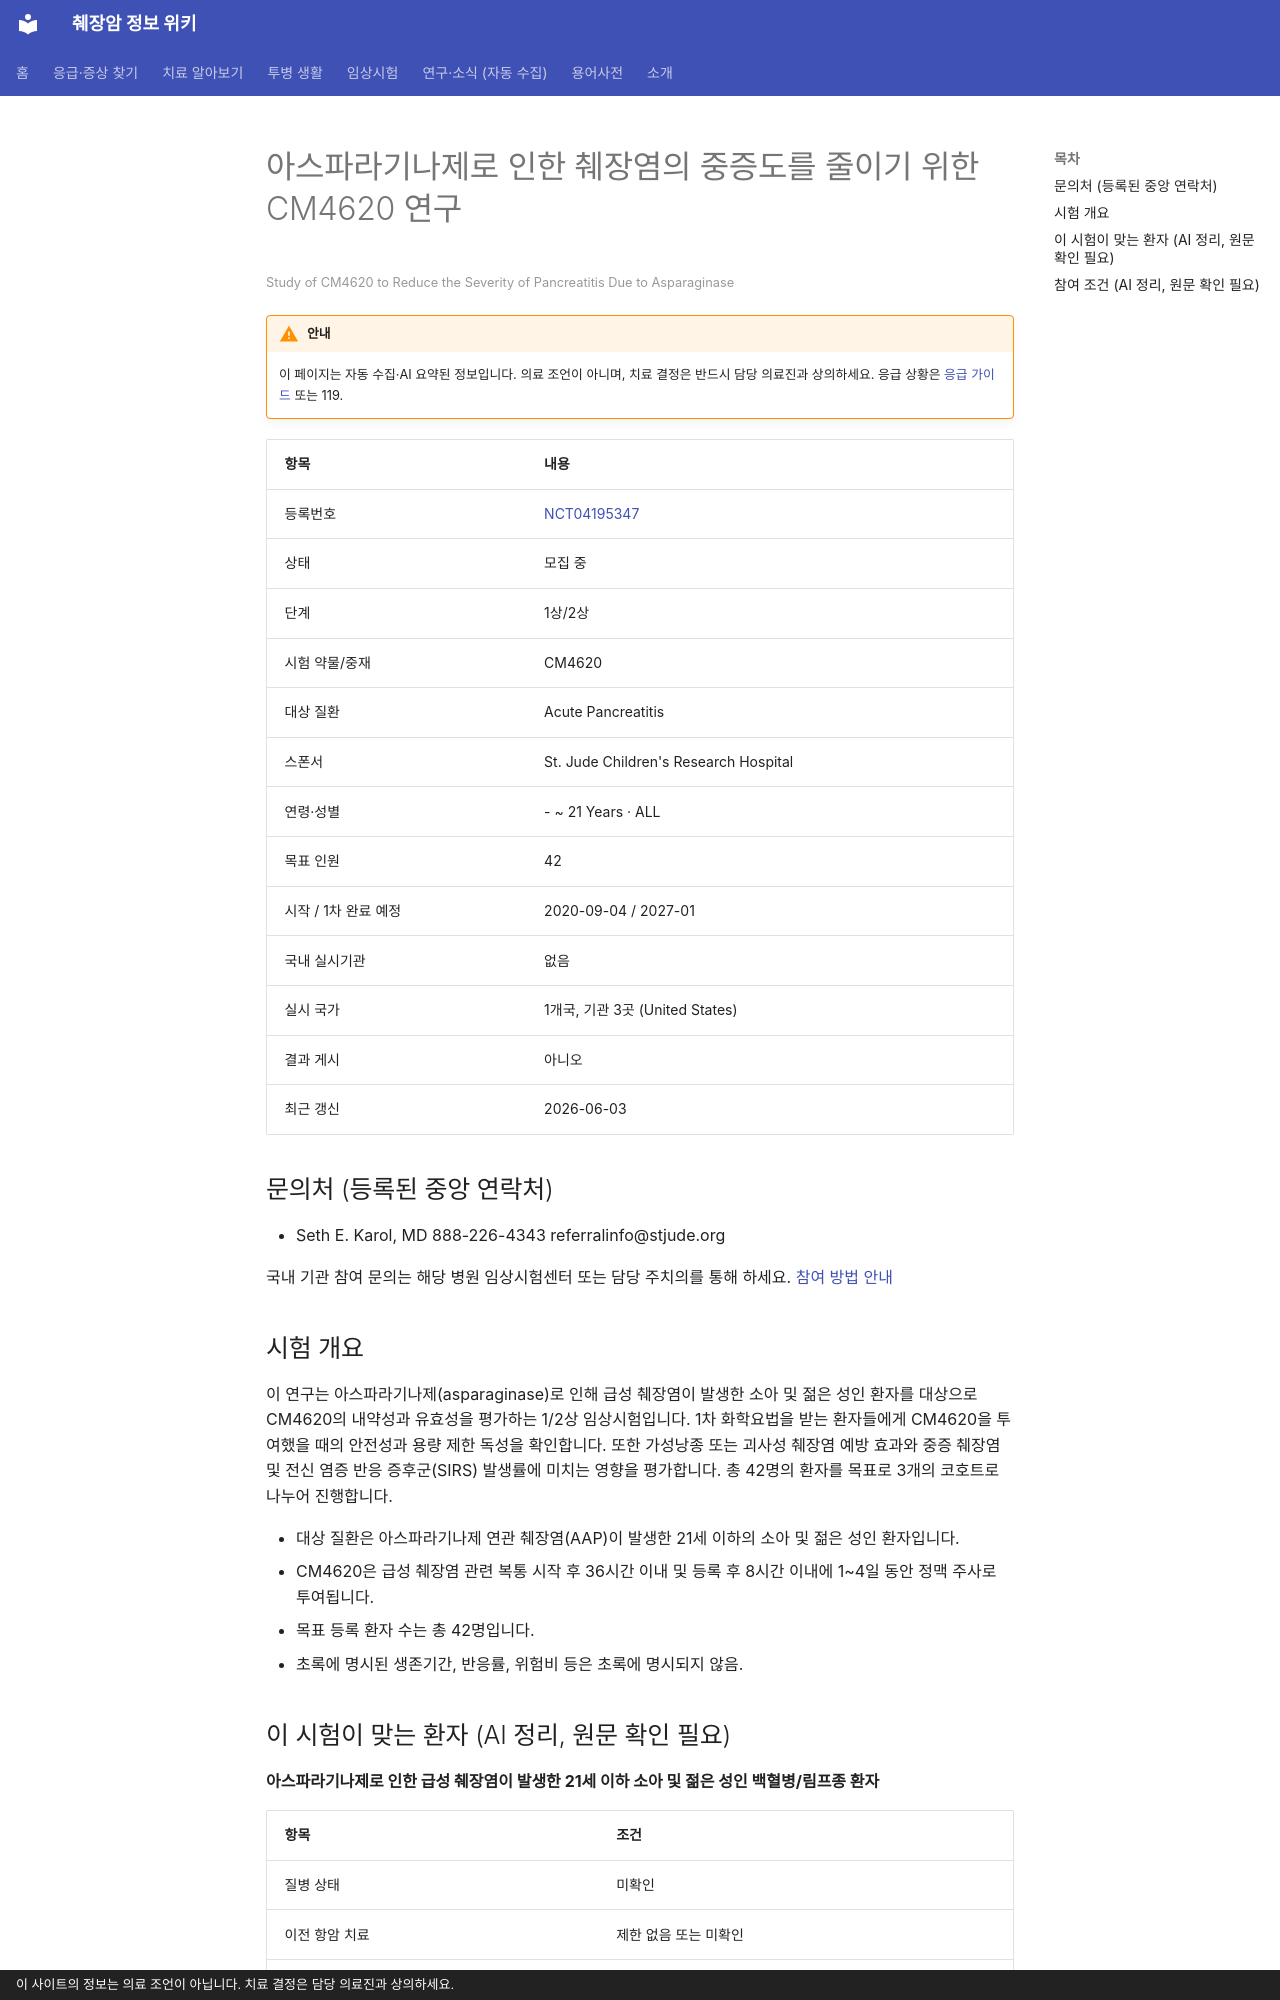

repository: hizorro88-rgb/papersearcher · page: _generated/trials/NCT04195347/index.html · generator: mkdocs · copyright: 이 사이트의 정보는 의료 조언이 아닙니다. 치료 결정은 담당 의료진과 상의하세요.

---
title: "NCT04195347 아스파라기나제로 인한 췌장염의 중증도를 줄이기 위한 CM4620 연구"
description: "1상/2상 · 모집 중"
comments: true
search:
  boost: 0.4
---

# 아스파라기나제로 인한 췌장염의 중증도를 줄이기 위한 CM4620 연구

<small>Study of CM4620 to Reduce the Severity of Pancreatitis Due to Asparaginase</small>

!!! warning "안내"
    이 페이지는 자동 수집·AI 요약된 정보입니다. 의료 조언이 아니며, 치료 결정은 반드시 담당 의료진과 상의하세요. 응급 상황은 [응급 가이드](../../guides/emergency/index.md) 또는 119.

| 항목 | 내용 |
|---|---|
| 등록번호 | [NCT04195347](https://clinicaltrials.gov/study/NCT04195347) |
| 상태 | 모집 중 |
| 단계 | 1상/2상 |
| 시험 약물/중재 | CM4620 |
| 대상 질환 | Acute Pancreatitis |
| 스폰서 | St. Jude Children's Research Hospital |
| 연령·성별 | - ~ 21 Years · ALL |
| 목표 인원 | 42 |
| 시작 / 1차 완료 예정 | 2020-09-04 / 2027-01 |
| 국내 실시기관 | 없음 |
| 실시 국가 | 1개국, 기관 3곳 (United States) |
| 결과 게시 | 아니오 |
| 최근 갱신 | 2026-06-03 |

## 문의처 (등록된 중앙 연락처)

- Seth E. Karol, MD 888-226-4343 referralinfo@stjude.org

국내 기관 참여 문의는 해당 병원 임상시험센터 또는 담당 주치의를 통해 하세요. [참여 방법 안내](../../guides/trials/how-to-apply.md)

## 시험 개요

이 연구는 아스파라기나제(asparaginase)로 인해 급성 췌장염이 발생한 소아 및 젊은 성인 환자를 대상으로 CM4620의 내약성과 유효성을 평가하는 1/2상 임상시험입니다. 1차 화학요법을 받는 환자들에게 CM4620을 투여했을 때의 안전성과 용량 제한 독성을 확인합니다. 또한 가성낭종 또는 괴사성 췌장염 예방 효과와 중증 췌장염 및 전신 염증 반응 증후군(SIRS) 발생률에 미치는 영향을 평가합니다. 총 42명의 환자를 목표로 3개의 코호트로 나누어 진행합니다.

- 대상 질환은 아스파라기나제 연관 췌장염(AAP)이 발생한 21세 이하의 소아 및 젊은 성인 환자입니다.
- CM4620은 급성 췌장염 관련 복통 시작 후 36시간 이내 및 등록 후 8시간 이내에 1~4일 동안 정맥 주사로 투여됩니다.
- 목표 등록 환자 수는 총 42명입니다.
- 초록에 명시된 생존기간, 반응률, 위험비 등은 초록에 명시되지 않음.

## 이 시험이 맞는 환자 (AI 정리, 원문 확인 필요)

**아스파라기나제로 인한 급성 췌장염이 발생한 21세 이하 소아 및 젊은 성인 백혈병/림프종 환자**

| 항목 | 조건 |
|---|---|
| 질병 상태 | 미확인 |
| 이전 항암 치료 | 제한 없음 또는 미확인 |
| ECOG 수행능력 | 미확인 |

주요 제외 기준: 이전 췌장염 병력 · 계란 알레르기 또는 CM4620 과민성 · 임신 또는 수유 중인 경우

내 상황에 맞는지 한 번에 보려면 [맞춤 임상시험 찾기](../../guides/trials/finder.md).
